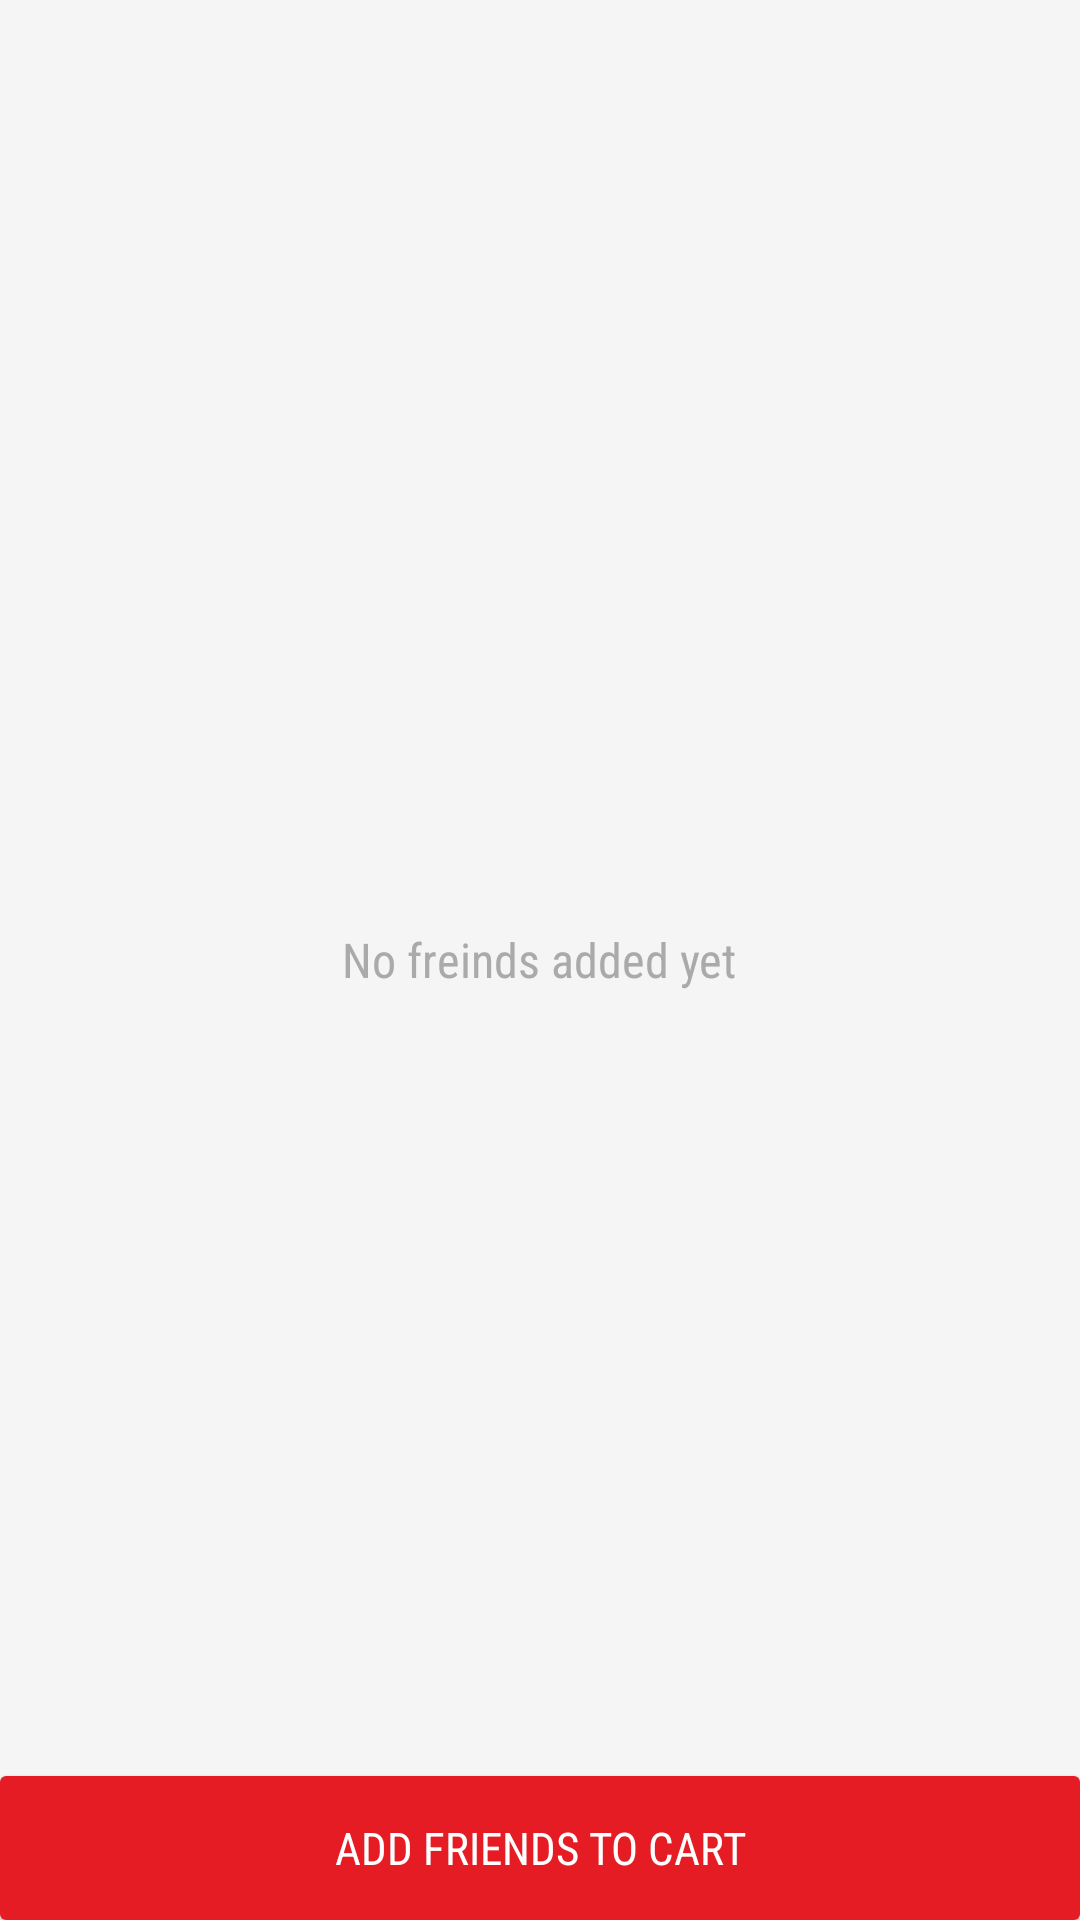

Here is an Android app screen rendered from its layout file. Give the layout XML and the strings, colors and styles it references.
<!-- AndroidManifest.xml: application theme AppTheme -->
<!-- res/layout/fragment_add_frnds_for_cart.xml -->
<?xml version="1.0" encoding="utf-8"?>

<RelativeLayout xmlns:android="http://schemas.android.com/apk/res/android"
    android:background="@color/grey_100"
    android:orientation="vertical" android:layout_width="match_parent"
    android:layout_height="match_parent">

    <LinearLayout
        android:id="@+id/frnds_empty"
        android:orientation="vertical"
        android:gravity="center"
        android:layout_centerInParent="true"
        android:layout_width="wrap_content"
        android:layout_height="wrap_content">
        <ImageView
            android:src="@drawable/ic_mood"
            android:layout_width="wrap_content"
            android:layout_height="wrap_content" />
        <TextView
            android:text="No freinds added yet"
            style="@style/textStyle"
            android:textColor="@android:color/darker_gray"
            android:layout_width="wrap_content"
            android:layout_height="wrap_content" />
    </LinearLayout>
    <android.support.v7.widget.RecyclerView
        android:id="@+id/recycler"
        android:layout_width="match_parent"
        android:layout_height="match_parent"
        android:layout_margin="3dp"
        android:scrollbars="vertical"/>

    <Button
        android:id="@+id/btn_add_cart_frnd"
        android:layout_centerHorizontal="true"
        android:background="@drawable/button_shape"
        android:layout_alignParentBottom="true"
        android:text="Add friends to cart"
        style="@style/buttonStyle"
        android:layout_width="match_parent"
        android:layout_height="wrap_content" />

</RelativeLayout>
<!-- resources referenced by this layout -->
<resources>
  <color name="grey_100">#f5f5f5</color>
  <!-- drawable button_shape (drawable) -->
  <?xml version="1.0" encoding="utf-8"?>
  
  <shape xmlns:android="http://schemas.android.com/apk/res/android"
      android:shape="rectangle">
  
     <solid android:color="@color/colorPrimary"></solid>
  
    
  
      <corners android:radius="2dp" />
  
  </shape>
  <style name="buttonStyle">
          <item name="android:fontFamily">sans-serif-condensed</item>
          <item name="android:textColor">@android:color/white</item>
          <item name="android:textSize">15sp</item>
      </style>
  <style name="textStyle">
          <item name="android:fontFamily">sans-serif-condensed</item>
          <item name="android:textColor">@android:color/black</item>
          <item name="android:textSize">16sp</item>
      </style>
  <style name="AppTheme" parent="Theme.AppCompat.Light.DarkActionBar">
          
          <item name="colorPrimary">@color/colorPrimary</item>
          <item name="colorPrimaryDark">@color/colorPrimaryDark</item>
          <item name="colorAccent">@color/colorAccent</item>
          <item name="android:windowContentTransitions">true</item>
      </style>
  <color name="colorPrimary">@color/red_500</color>
  <color name="colorPrimaryDark">@color/red_600</color>
  <color name="colorAccent">@color/colorPrimary</color>
  <color name="red_500">#e51c23</color>
  <color name="red_600">#dd191d</color>
</resources>
